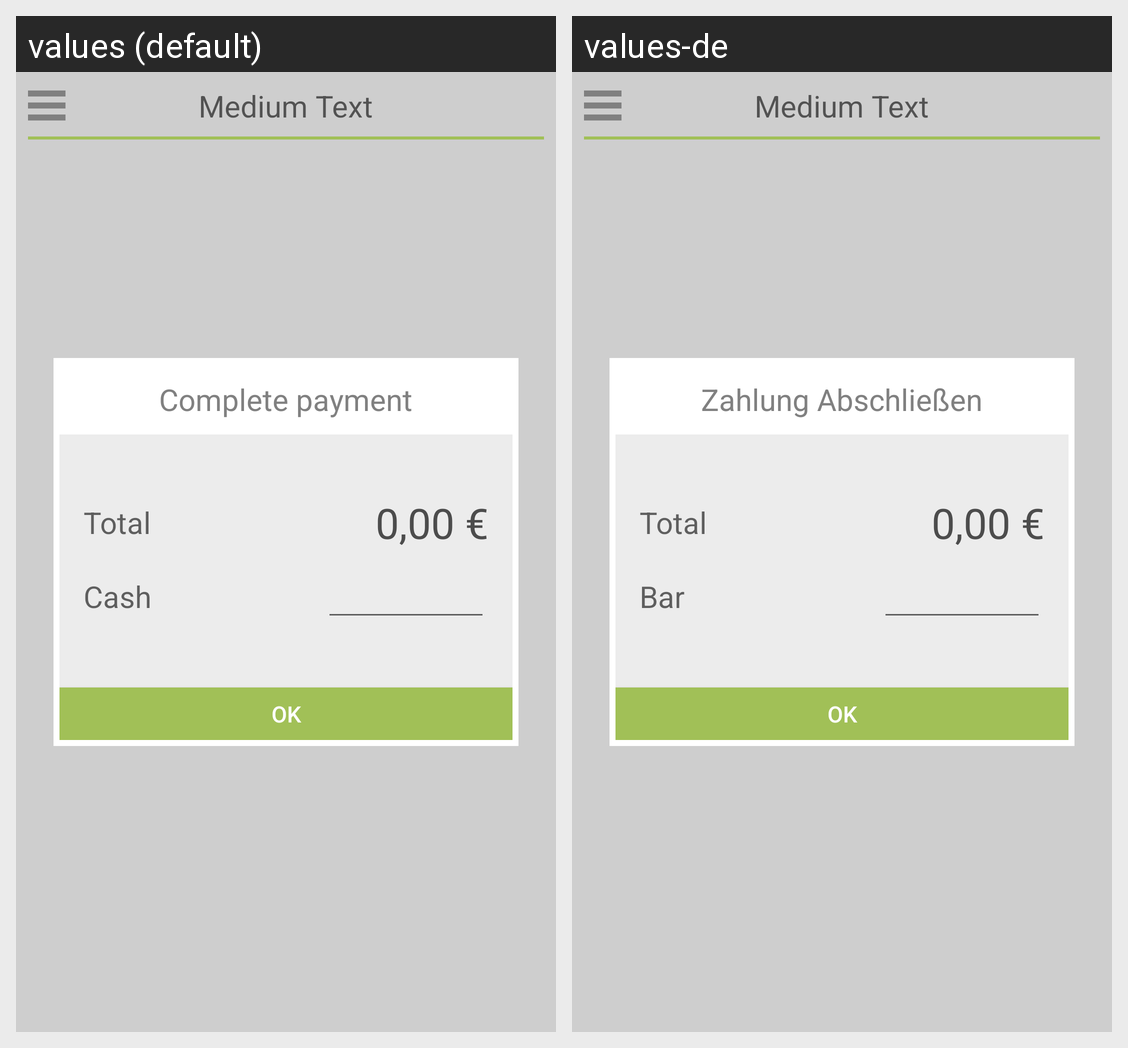

This grid shows one Android layout under two languages. Give, for every string resource on the screen, its name, the default text and each shown locale's text.
Android screen res/layout/activity_pay.xml rendered under 2 locales, left to right: values (default), values-de. Device: Nexus 5 (rendered at 1080×1920; each locale shown at half size, 540×960, under a caption strip naming it); theme AppTheme.
Strings drawn on this screen, with the default value and each locale's value (text and hints the layout hard-codes, and strings that could not be matched under every locale, appear in the picture but are not listed):

complete_payment
  values: Complete payment
  values-de: Zahlung Abschließen

label_ok
  values: Ok
  values-de: Ok

total
  values: Total
  values-de: Total

cash
  values: Cash
  values-de: Bar
